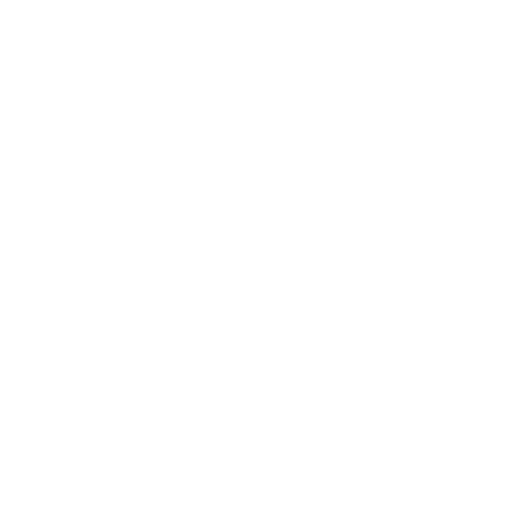
t = 0.00 s
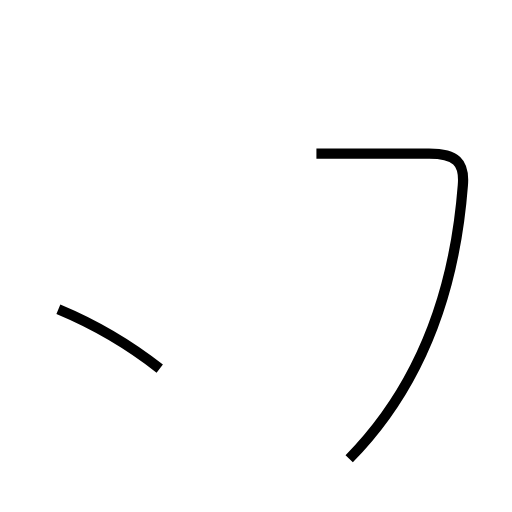
t = 1.72 s
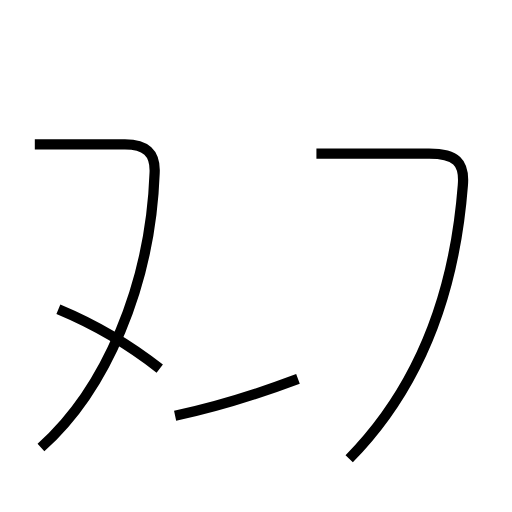
t = 3.40 s
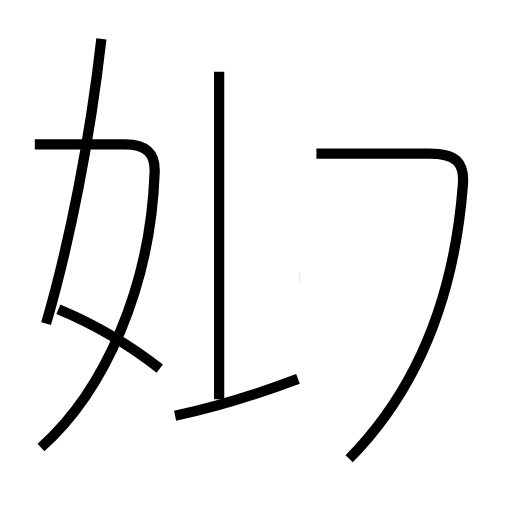
t = 5.21 s
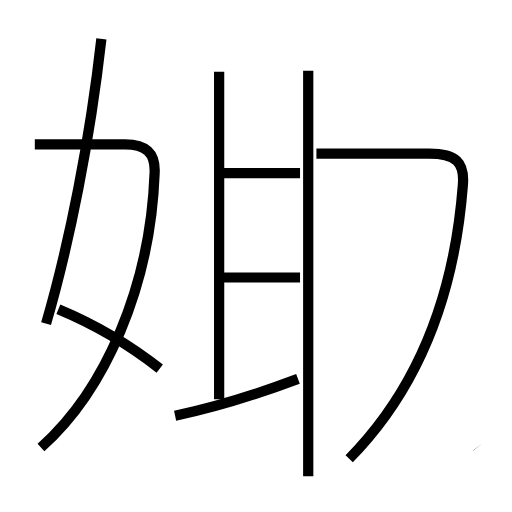
t = 6.86 s
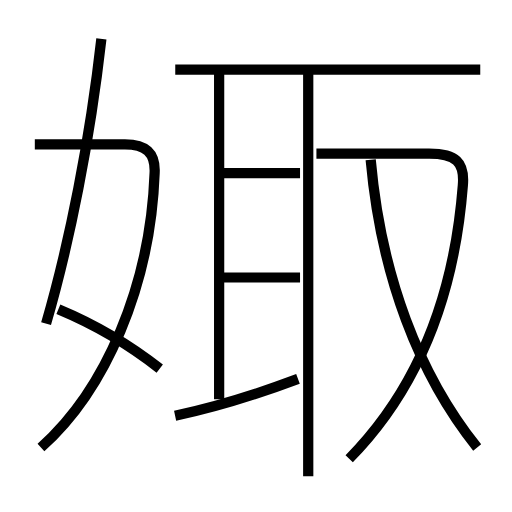
t = 8.66 s

The animated SVG that drew these frames (rendered in a browser with its animation timeline set to each time). Animation: 11 SMIL elements (animate=11); one cycle of 8.66 s.

<?xml version='1.0' encoding='utf-8'?>
<svg viewBox="0.0 -6.0 50.0 50.0" version="1.1" xmlns="http://www.w3.org/2000/svg"><rect x="-1000" y="-1000" width="2000" height="2000" stroke="white" fill="white" /><g style="fill:none;stroke:#000000;stroke-width:1"><path d="M 34.1 0.8 C 40.3 -5.5 44.3 -14.2 45.2 -25.9 C 45.4 -28.2 44.5 -29.0 41.9 -29.0 L 30.9 -29.0 " transform="translate(0.0 38.0)" stroke-dasharray="45.961400297279106" stroke-dashoffset="45.961400297279106"><animate attributeName="stroke-dashoffset" from="45.961400297279106" to="0" dur="1.378842008918373s" begin="0s; anim_end.end" fill="freeze" id="anim0" /></path><path d="M 15.6 -8.0 C 12.8 -10.2 9.3 -12.3 5.7 -13.8 " transform="translate(0.0 38.0)" stroke-dasharray="11.5075079599619" stroke-dashoffset="11.5075079599619"><animate attributeName="stroke-dashoffset" from="11.5075079599619" to="0" dur="0.345225238798857s" begin="anim0.end" fill="freeze" id="anim1" /></path><path d="M 4.0 -0.3 C 10.3 -5.9 14.7 -16.1 15.1 -27.1 C 15.2 -29.1 14.2 -29.9 12.2 -29.9 L 3.4 -29.9 " transform="translate(0.0 38.0)" stroke-dasharray="43.26017735118315" stroke-dashoffset="43.26017735118315"><animate attributeName="stroke-dashoffset" from="43.26017735118315" to="0" dur="1.2978053205354945s" begin="anim1.end" fill="freeze" id="anim2" /></path><path d="M 17.1 -3.4 C 20.9 -4.2 25.1 -5.5 29.1 -7.0 " transform="translate(0.0 38.0)" stroke-dasharray="12.539796822075983" stroke-dashoffset="12.539796822075983"><animate attributeName="stroke-dashoffset" from="12.539796822075983" to="0" dur="0.3761939046622795s" begin="anim2.end" fill="freeze" id="anim3" /></path><path d="M 4.5 -12.4 C 6.8 -20.3 8.8 -30.4 9.9 -40.2 " transform="translate(0.0 38.0)" stroke-dasharray="28.35168437440953" stroke-dashoffset="28.35168437440953"><animate attributeName="stroke-dashoffset" from="28.35168437440953" to="0" dur="0.8505505312322859s" begin="anim3.end" fill="freeze" id="anim4" /></path><path d="M 21.4 -5.0 L 21.4 -37.0 " transform="translate(0.0 38.0)" stroke-dasharray="32.0" stroke-dashoffset="32.0"><animate attributeName="stroke-dashoffset" from="32.0" to="0" dur="0.96s" begin="anim4.end" fill="freeze" id="anim5" /></path><path d="M 29.3 -16.9 L 21.6 -16.9 " transform="translate(0.0 38.0)" stroke-dasharray="7.699999999999999" stroke-dashoffset="7.699999999999999"><animate attributeName="stroke-dashoffset" from="7.699999999999999" to="0" dur="0.23099999999999998s" begin="anim5.end" fill="freeze" id="anim6" /></path><path d="M 30.1 2.5 L 30.1 -37.1 " transform="translate(0.0 38.0)" stroke-dasharray="39.6" stroke-dashoffset="39.6"><animate attributeName="stroke-dashoffset" from="39.6" to="0" dur="1.188s" begin="anim6.end" fill="freeze" id="anim7" /></path><path d="M 29.3 -27.1 L 21.6 -27.1 " transform="translate(0.0 38.0)" stroke-dasharray="7.699999999999999" stroke-dashoffset="7.699999999999999"><animate attributeName="stroke-dashoffset" from="7.699999999999999" to="0" dur="0.23099999999999998s" begin="anim7.end" fill="freeze" id="anim8" /></path><path d="M 46.6 -0.3 C 40.9 -7.4 37.2 -17.1 36.2 -28.4 " transform="translate(0.0 38.0)" stroke-dasharray="30.393975405972895" stroke-dashoffset="30.393975405972895"><animate attributeName="stroke-dashoffset" from="30.393975405972895" to="0" dur="0.9118192621791869s" begin="anim8.end" fill="freeze" id="anim9" /></path><path d="M 46.9 -37.2 L 17.1 -37.2" transform="translate(0.0 38.0)" stroke-dasharray="29.799999999999997" stroke-dashoffset="29.799999999999997"><animate attributeName="stroke-dashoffset" from="29.799999999999997" to="0" dur="0.8939999999999999s" begin="anim9.end" fill="freeze" id="anim_end" /></path></g></svg>
